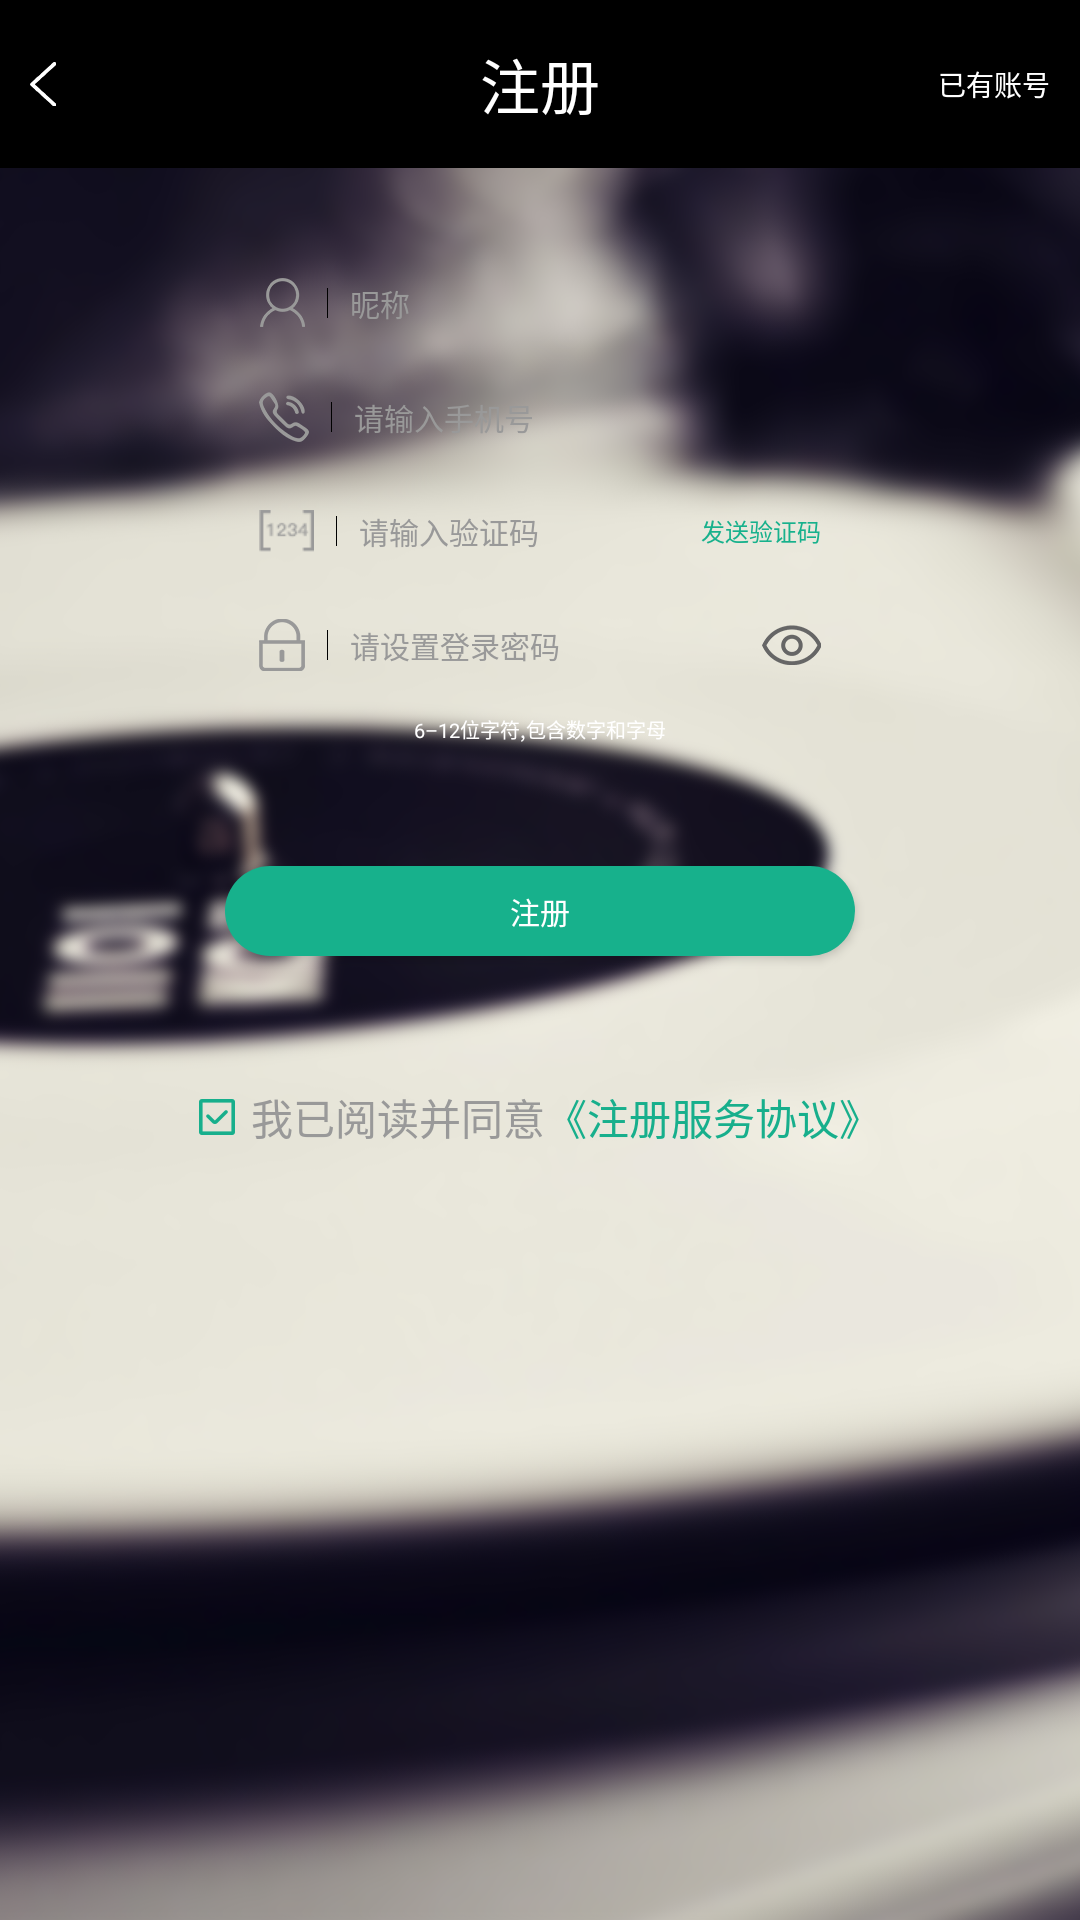

Reconstruct the res/layout file that produces this screen, plus the resources it refers to.
<!-- AndroidManifest.xml: application theme AppTheme -->
<!-- res/layout/activity_c_01_12_register.xml -->
<?xml version="1.0" encoding="utf-8"?>
<LinearLayout xmlns:android="http://schemas.android.com/apk/res/android"
    xmlns:tools="http://schemas.android.com/tools"
    android:id="@+id/register_group"
    android:layout_width="match_parent"
    android:layout_height="match_parent"
    android:background="@drawable/login_bg"
    android:descendantFocusability="beforeDescendants"
    android:orientation="vertical"
    tools:context="schaffer.logindemo.Activity.Activity_C_01_12_Register">

    <RelativeLayout
        android:layout_width="match_parent"
        android:layout_height="?attr/actionBarSize"
        android:background="#000000">

        <ImageView
            style="@style/back_iv"
            android:onClick="fanhui"
            android:src="@drawable/fanhui" />

        <TextView
            android:layout_width="wrap_content"
            android:layout_height="wrap_content"
            android:layout_centerInParent="true"
            android:text="@string/str_register_title"
            android:textColor="#ffffff"
            android:textSize="20sp" />

        <TextView
            android:layout_width="wrap_content"
            android:layout_height="wrap_content"
            android:layout_alignParentRight="true"
            android:layout_centerVertical="true"
            android:layout_marginRight="10dp"
            android:onClick="registerLogin"
            android:text="@string/str_has_account"
            android:textColor="#ffffff"
            android:textSize="28px" />

    </RelativeLayout>

    <RelativeLayout
        android:layout_width="match_parent"
        android:layout_height="match_parent">

        <include layout="@layout/layout_register_nicheng" />

        <include layout="@layout/layout_register_shoujihao" />

        <include layout="@layout/layout_register_yanzhengma" />

        <include
            android:id="@+id/layout_register_pwd1"
            layout="@layout/layout_register_pwd" />

        <TextView
            android:layout_width="wrap_content"
            android:layout_height="wrap_content"
            android:layout_below="@id/layout_register_pwd1"
            android:layout_centerHorizontal="true"
            android:layout_marginTop="24px"
            android:text="@string/str_login_tip"
            android:textColor="#ffffff"
            android:textSize="20px" />

        <Button
            android:id="@+id/register_btn"
            android:layout_width="630px"
            android:layout_height="90px"
            android:layout_below="@id/layout_register_pwd1"
            android:layout_centerHorizontal="true"
            android:layout_marginTop="176px"
            android:background="@drawable/rectangle_btn"
            android:onClick="registerGo"
            android:text="注册"
            android:textColor="#ffffff"
            android:textSize="30px" />

        <LinearLayout
            android:layout_width="wrap_content"
            android:layout_height="wrap_content"
            android:layout_below="@id/register_btn"
            android:layout_centerHorizontal="true"
            android:layout_marginTop="130px"
            android:gravity="center"
            android:orientation="horizontal">

            <CheckBox
                android:id="@+id/register_cb"
                android:layout_width="wrap_content"
                android:layout_height="wrap_content"
                android:button="@null"
                android:checked="true"
                android:drawableLeft="@drawable/selector_register_cb"
                android:drawablePadding="16px"
                android:text="@string/str_agree"
                android:textColor="#999999" />

            <TextView
                android:layout_width="wrap_content"
                android:layout_height="wrap_content"
                android:onClick="xieyi"
                android:text="@string/str_agreement_name"
                android:textColor="#17af8C" />
        </LinearLayout>

    </RelativeLayout>
</LinearLayout>
<!-- res/layout/layout_register_nicheng.xml (included above) -->
<?xml version="1.0" encoding="utf-8"?>
<LinearLayout xmlns:android="http://schemas.android.com/apk/res/android"
    xmlns:tools="http://schemas.android.com/tools"
    android:id="@+id/layout_register_nicheng"
    style="@style/style_layout_account"
    android:layout_marginTop="90px"
    tools:showIn="@layout/activity_c_01_12_register">

    <ImageView
        style="@style/style_layout_login_iv"
        android:src="@drawable/nicheng" />

    <View
        android:id="@+id/register_view_fenge"
        style="@style/style_layout_fengexian" />

    <EditText
        android:id="@+id/register_nicheng"
        style="@style/style_layout_edt"
        android:hint="@string/str_nickname"
        android:maxLength="20"
        android:singleLine="true" />
</LinearLayout>
<!-- res/layout/layout_register_shoujihao.xml (included above) -->
<?xml version="1.0" encoding="utf-8"?>
<LinearLayout xmlns:android="http://schemas.android.com/apk/res/android"
    xmlns:tools="http://schemas.android.com/tools"
    android:id="@+id/layout_register_shoujihao"
    style="@style/style_layout_account"
    android:layout_below="@+id/layout_register_nicheng"
    android:layout_marginTop="24px">
    
    <ImageView
        style="@style/style_layout_login_iv"
        android:src="@drawable/shoujihao" />

    <View style="@style/style_layout_fengexian" />

    <EditText
        android:id="@+id/register_shouji"
        style="@style/style_layout_edt"
        android:digits="1234567890"
        android:hint="@string/str_phone_num"
        android:maxLength="11"
        android:singleLine="true" />
</LinearLayout>
<!-- res/layout/layout_register_yanzhengma.xml (included above) -->
<?xml version="1.0" encoding="utf-8"?>
<LinearLayout xmlns:android="http://schemas.android.com/apk/res/android"
    xmlns:tools="http://schemas.android.com/tools"
    android:id="@+id/layout_register_yanzhengma"
    android:layout_below="@id/layout_register_shoujihao"
    style="@style/style_layout_account"
    android:layout_marginTop="24px"
    tools:showIn="@layout/activity_c_01_12_register">

    <ImageView
        style="@style/style_layout_login_iv"
        android:src="@drawable/yanzhengma1234" />

    <View style="@style/style_layout_fengexian" />

    <EditText
        android:id="@+id/register_yanzhengma"
        style="@style/style_layout_edt"
        android:hint="@string/str_write_verify"
        android:maxLength="6"
        android:digits="1234567890"
        android:singleLine="true" />

    <TextView
        android:text="@string/str_send_verify"
        android:onClick="sendverifyCode"
        android:textColor="#17B18C"
        android:layout_marginRight="34px"
        android:gravity="center_vertical"
        android:textSize="24px"
        android:layout_width="wrap_content"
        android:layout_height="wrap_content" />
</LinearLayout>
<!-- res/layout/layout_register_pwd.xml (included above) -->
<?xml version="1.0" encoding="utf-8"?>
<LinearLayout xmlns:android="http://schemas.android.com/apk/res/android"
    xmlns:tools="http://schemas.android.com/tools"
    android:layout_below="@+id/layout_register_yanzhengma"
    style="@style/style_layout_account"
    android:layout_marginTop="24px"
    tools:showIn="@layout/activity_c_01_12_register">

    <ImageView
        style="@style/style_layout_login_iv"
        android:src="@drawable/mima" />

    <View style="@style/style_layout_fengexian" />

    <EditText
        android:id="@+id/register_pwd_edt"
        style="@style/style_layout_edt"
        android:inputType="textPassword"
        android:hint="请设置登录密码"
        android:maxLength="12"
        android:singleLine="true" />

    <ImageView
        android:layout_width="wrap_content"
        android:layout_height="wrap_content"
        android:layout_marginRight="34px"
        android:onClick="showPwd"
        android:src="@drawable/yanjing" />
</LinearLayout>
<!-- resources referenced by this layout -->
<resources>
  <!-- drawable fanhui: png bitmap (drawable-hdpi, 1149 bytes) -->
  <!-- drawable login_bg: png bitmap (drawable-hdpi, 154510 bytes) -->
  <!-- drawable mima: png bitmap (drawable-hdpi, 1330 bytes) -->
  <!-- drawable nicheng: png bitmap (drawable-hdpi, 1422 bytes) -->
  <!-- drawable rectangle_btn (drawable) -->
  <?xml version="1.0" encoding="utf-8"?>
  <shape xmlns:android="http://schemas.android.com/apk/res/android"
      android:shape="rectangle">
      <solid android:color="#17b18c" />
      <corners android:radius="60dp" />
  </shape>
  <!-- drawable selector_register_cb (drawable) -->
  <?xml version="1.0" encoding="utf-8"?>
  <selector xmlns:android="http://schemas.android.com/apk/res/android">
      <item android:drawable="@drawable/yiyuedu" android:state_checked="true" />
      <item android:drawable="@drawable/weiyuedu" android:state_checked="false" />
  
  </selector>
  <!-- drawable shoujihao: png bitmap (drawable-hdpi, 1605 bytes) -->
  <!-- drawable yanjing: png bitmap (drawable-hdpi, 1605 bytes) -->
  <!-- drawable yanzhengma1234: png bitmap (drawable-hdpi, 1353 bytes) -->
  <string name="str_agree">我已阅读并同意</string>
  <string name="str_agreement_name">《注册服务协议》</string>
  <string name="str_has_account">已有账号</string>
  <string name="str_login_tip">6–12位字符,包含数字和字母</string>
  <string name="str_nickname">昵称</string>
  <string name="str_phone_num">请输入手机号</string>
  <string name="str_register_title">注册</string>
  <string name="str_send_verify">发送验证码</string>
  <string name="str_write_verify">请输入验证码</string>
  <style name="back_iv">
          <item name="android:layout_width">wrap_content</item>
          <item name="android:layout_height">wrap_content</item>
          <item name="android:layout_centerVertical">true</item>
          <item name="android:layout_marginLeft">10dp</item>
      </style>
  <style name="style_layout_account">
          <item name="android:layout_width">630px</item>
          <item name="android:layout_height">90px</item>
          <item name="android:layout_centerHorizontal">true</item>
  
          <item name="android:background">@drawable/shape_rectangle_white</item>
          <item name="android:gravity">center_vertical</item>
      </style>
  <style name="style_layout_edt">
          <item name="android:background">@null</item>
          <item name="android:layout_width">0dp</item>
          <item name="android:layout_weight">1</item>
          <item name="android:textSize">30px</item>
          <item name="android:layout_marginLeft">22px</item>
          <item name="android:textColorHint">#999999</item>
          <item name="android:layout_height">match_parent</item>
      </style>
  <style name="style_layout_fengexian">
          <item name="android:layout_width">1px</item>
          <item name="android:layout_height">30px</item>
          <item name="android:background">#000000</item>
      </style>
  <style name="style_layout_login_iv">
          <item name="android:layout_width">wrap_content</item>
          <item name="android:layout_height">wrap_content</item>
          <item name="android:layout_marginLeft">34px</item>
          <item name="android:layout_marginRight">22px</item>
      </style>
  <style name="AppTheme" parent="Theme.AppCompat.Light.NoActionBar">
          
          <item name="colorPrimary">@color/colorPrimary</item>
          <item name="colorPrimaryDark">@color/colorPrimaryDark</item>
          <item name="colorAccent">@color/colorAccent</item>
      </style>
  <!-- drawable yiyuedu: png bitmap (drawable-hdpi, 1127 bytes) -->
  <!-- drawable weiyuedu: png bitmap (drawable-hdpi, 1001 bytes) -->
  <!-- not gathered from this repository: default colours our renderer supplied (Android Studio template values) -->
  <color name="colorPrimary">#FF6200EE</color>
  <color name="colorPrimaryDark">#FF3700B3</color>
  <color name="colorAccent">#FF03DAC5</color>
</resources>
